Dataset: ProjectAkhirMultimedia (GitHub, M-2002/ProjectAkhirMultimedia). Classes: emprit ginger, jahe merah, jahe putih, kencur, kunyit hitam, kunyit kuning, kunyit putih, lengkuas, temulawak.

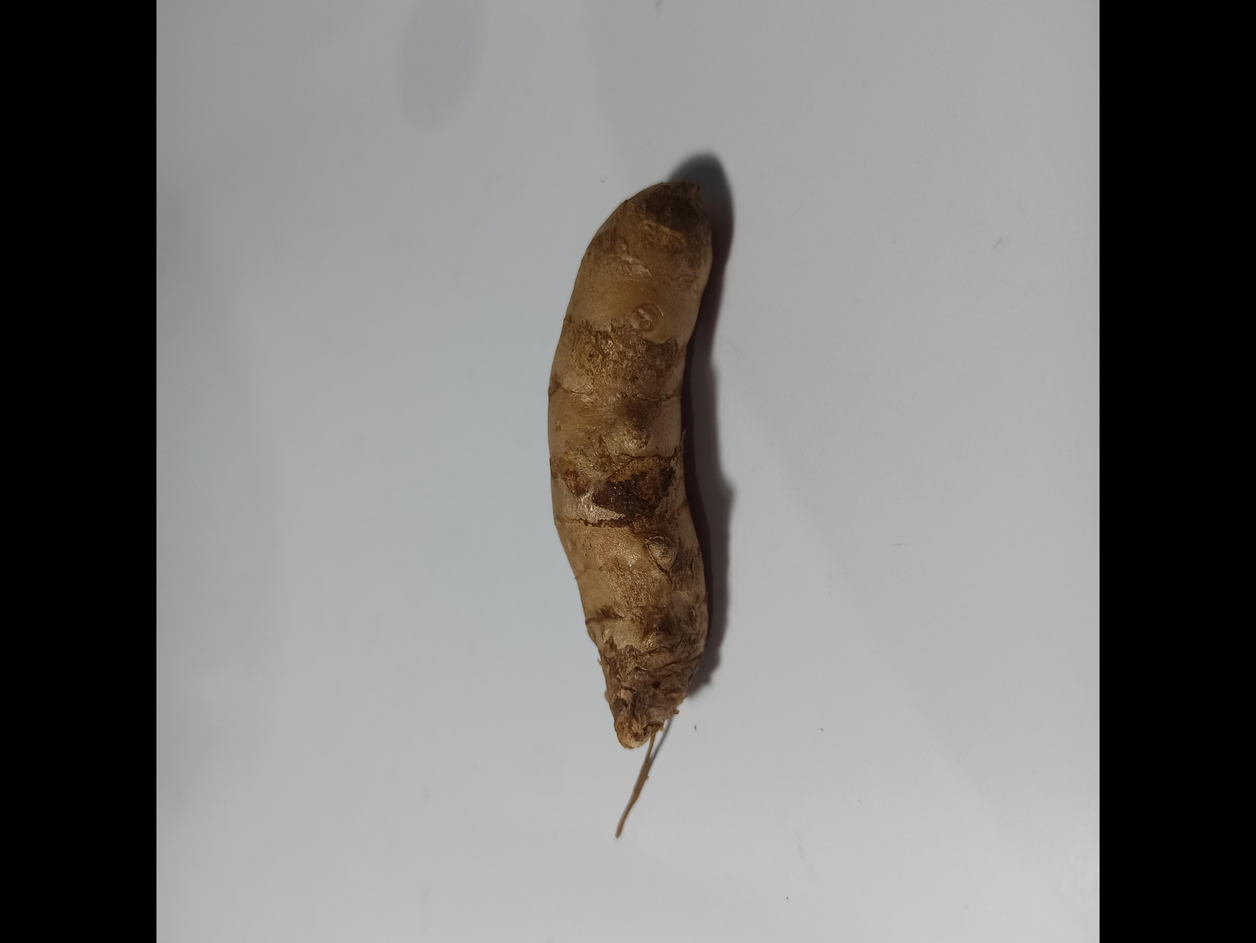
Label: kunyit kuning

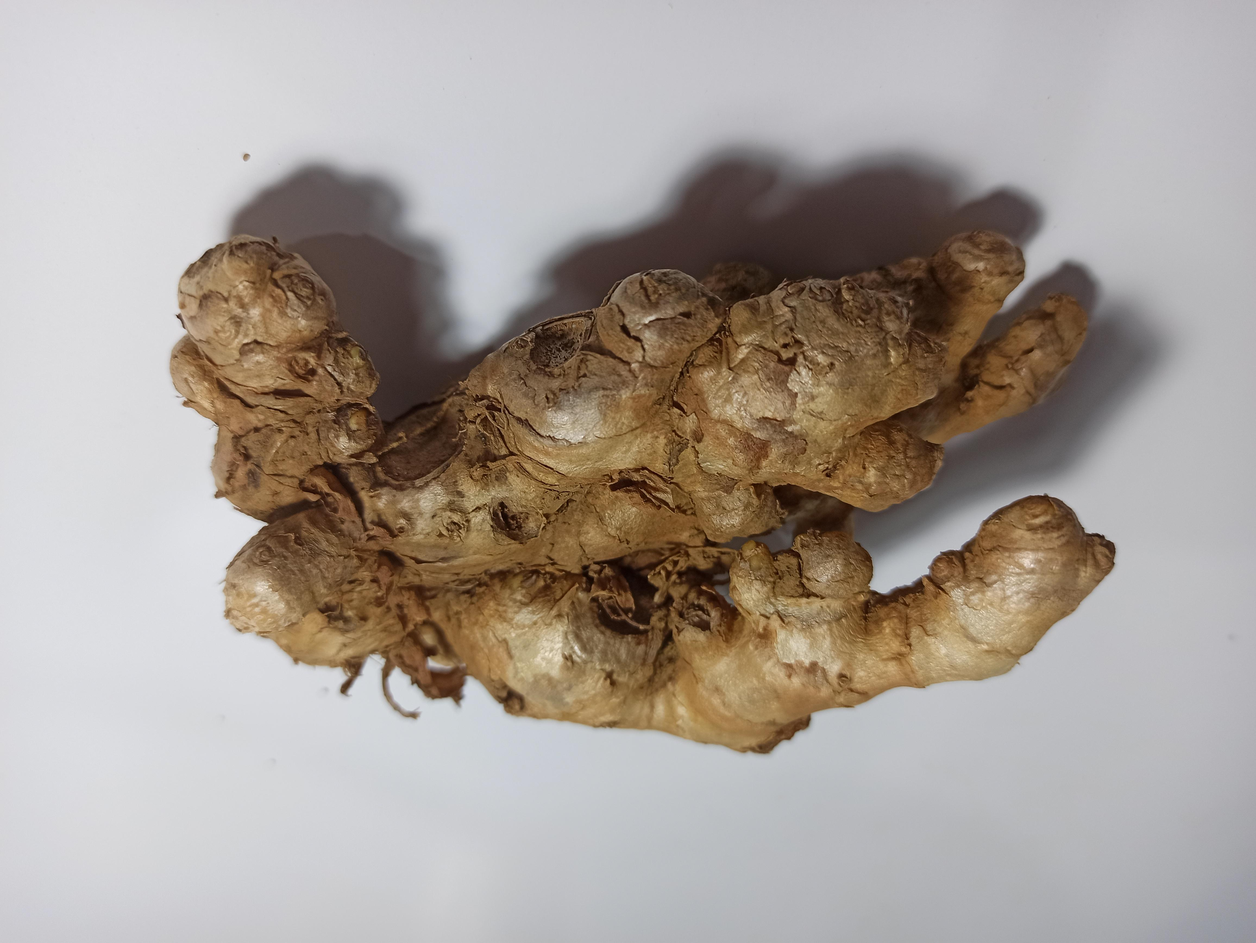
Label: jahe merah

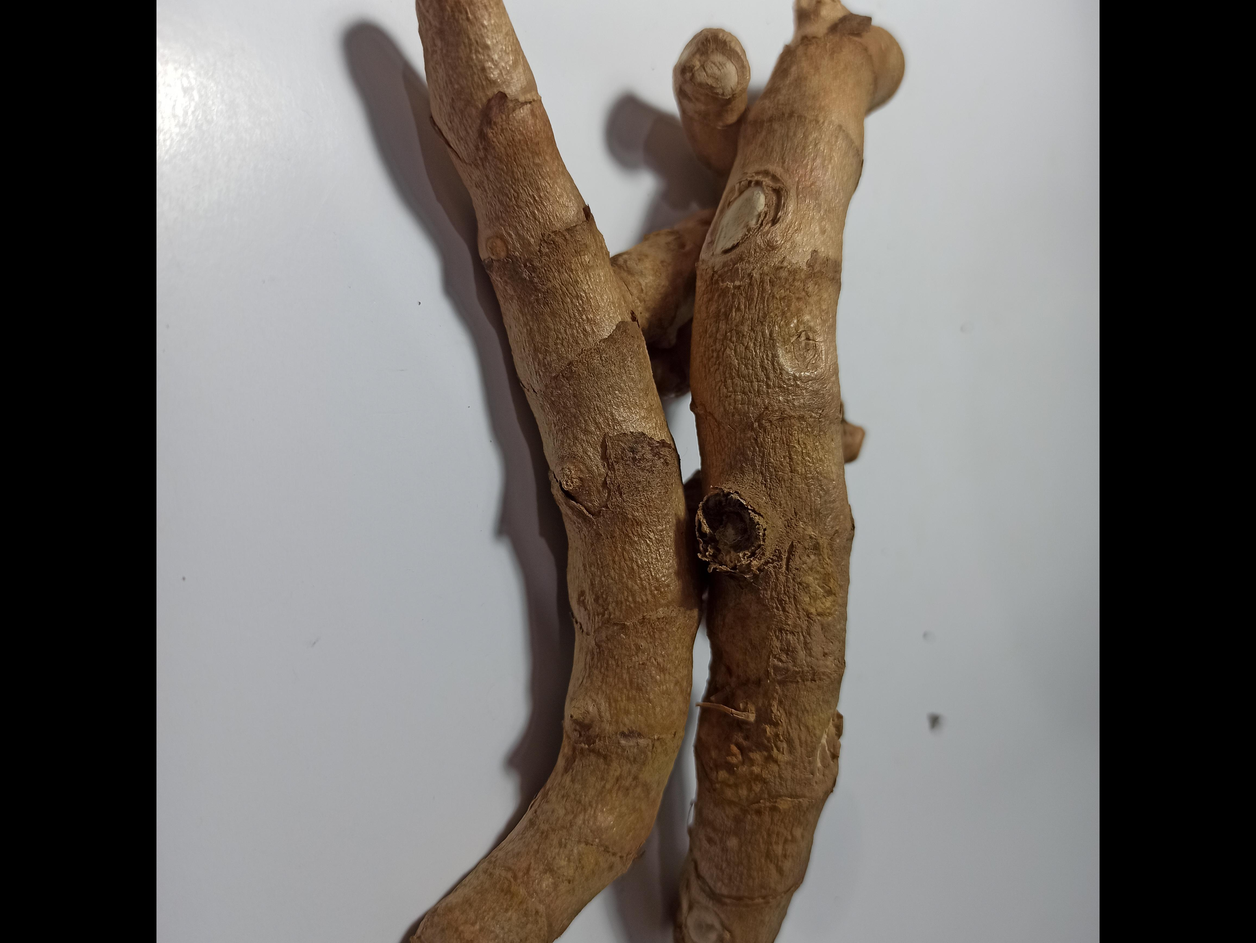
Label: kunyit hitam

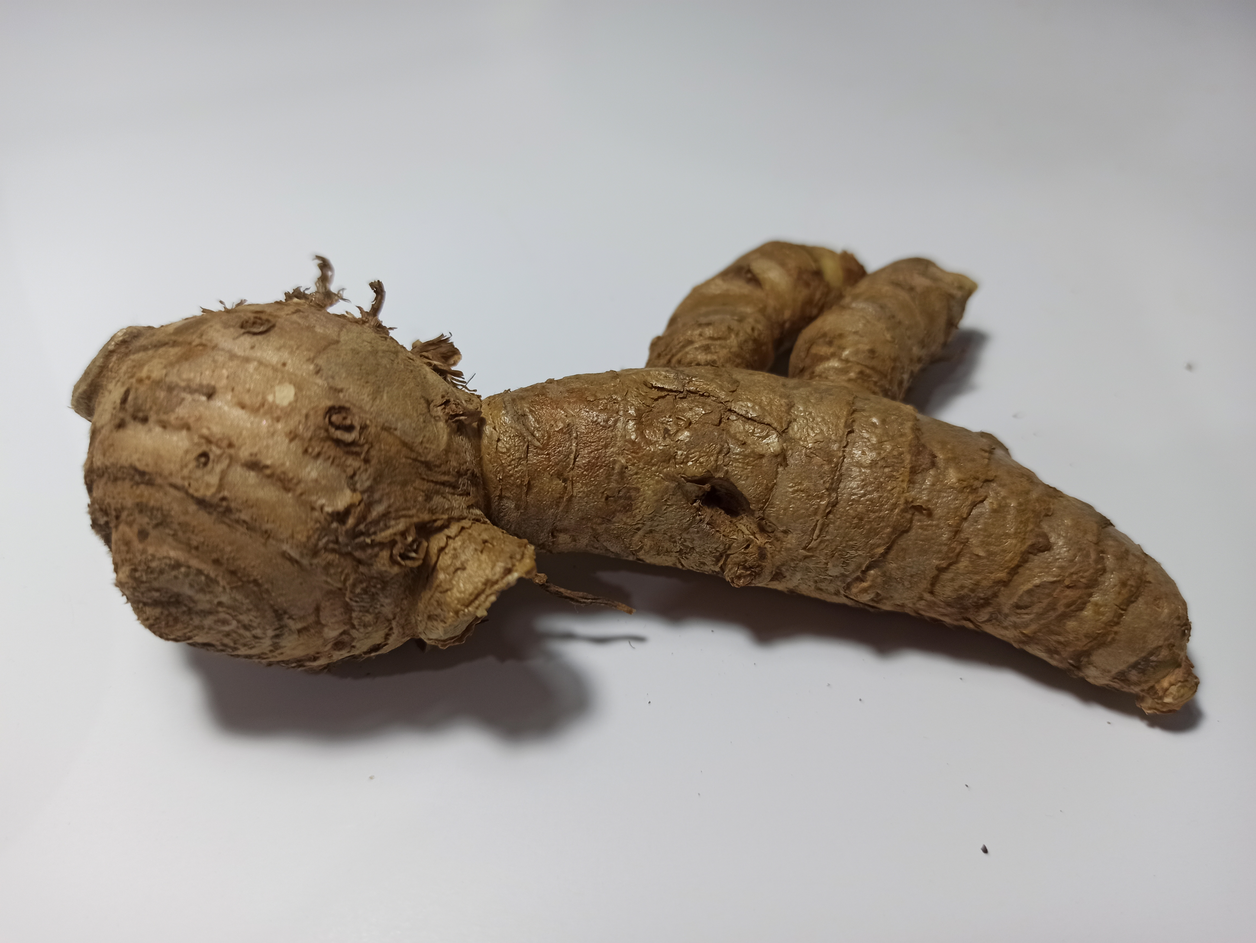
Label: kunyit putih

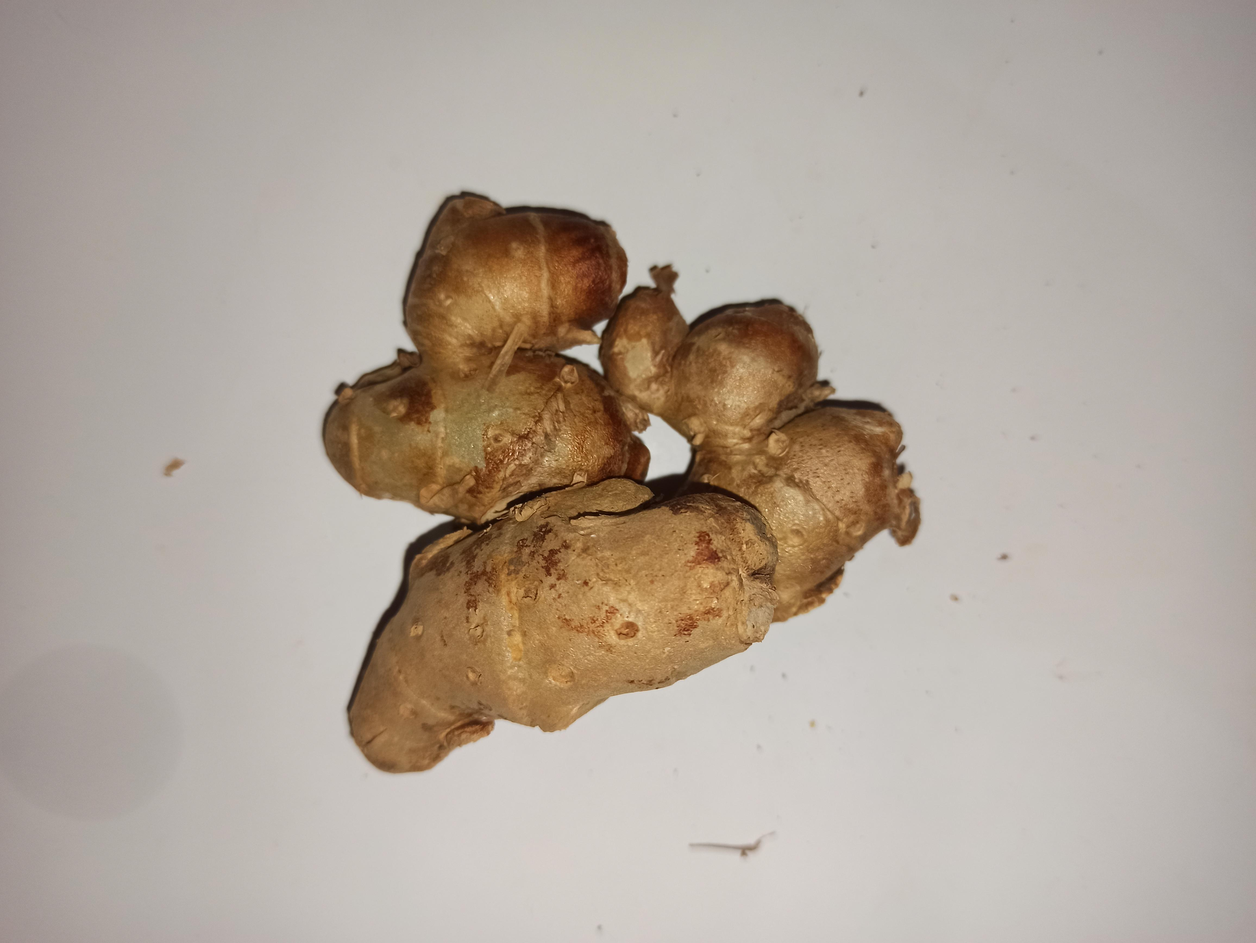
Label: kencur

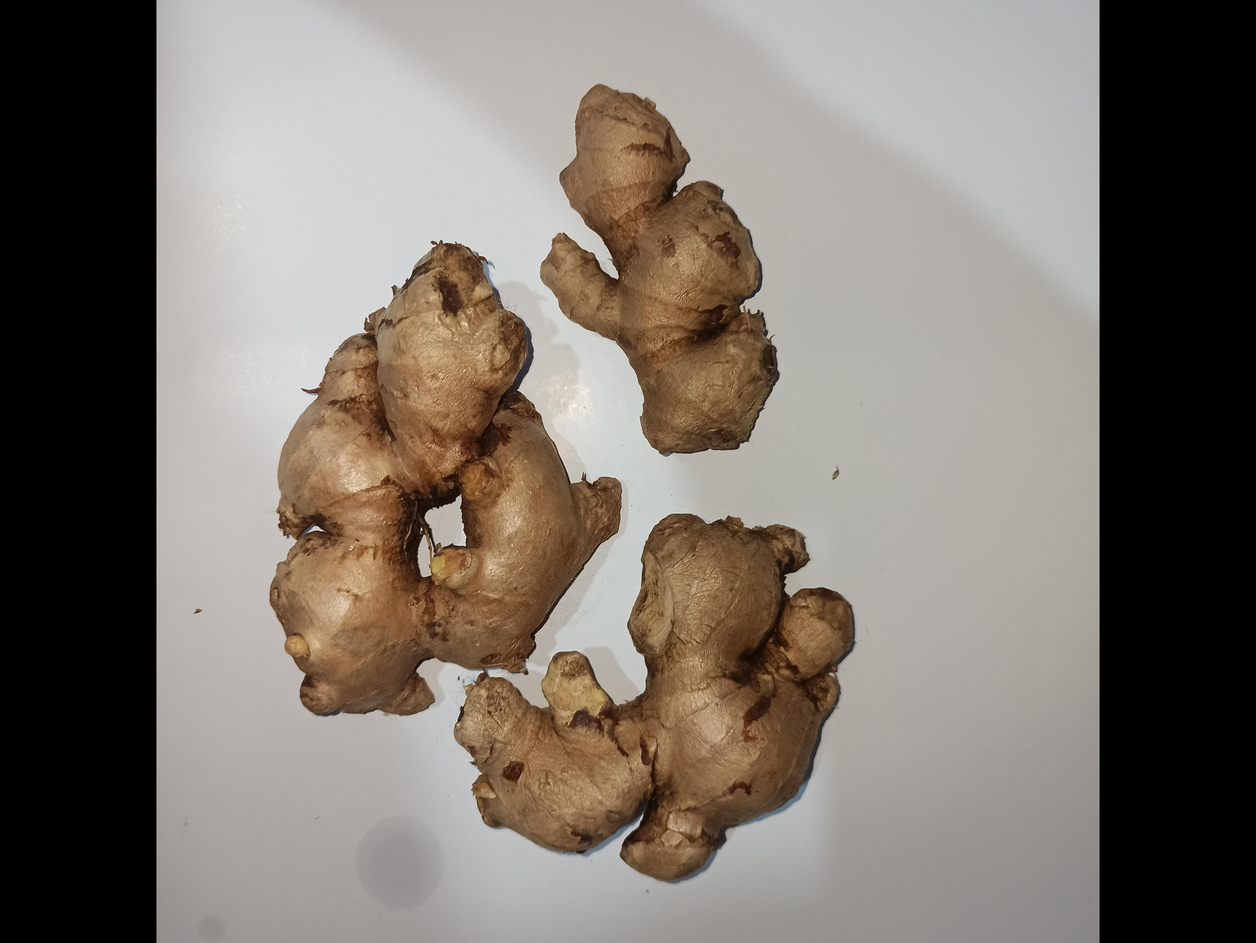
Label: jahe putih
